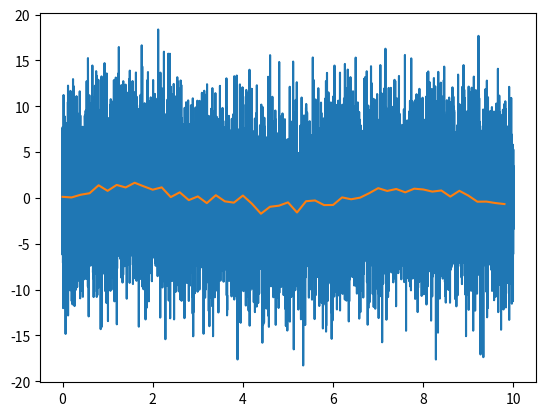

Source code (Python): (Note: this script raises an exception after producing the figure.)
# here is the code we'd like to include in the module:

import numpy as np

def downsample(data, n, axis=0):
    """Reduce the number of samples in an array by averaging together
    n samples at a time.
    """
    if n <= 1:
        return data
    new_len = data.shape[axis] // n
    s = list(data.shape)
    s[axis] = new_len
    s.insert(axis+1, n)
    sl = [slice(None)] * data.ndim
    sl[axis] = slice(0, new_len*n)
    d1 = data[tuple(sl)]
    d1.shape = tuple(s)
    d2 = d1.mean(axis+1)
    return d2

import matplotlib.pyplot as plt
%matplotlib inline

t = np.linspace(0, 10, 10000)
data = np.sin(t) + 5 * np.random.normal(size=len(t))
plt.plot(t, data);

ds_data = downsample(data, 200)
plt.plot(t[::200], ds_data);

# Import the new definition of `downsample` from your module
from my_module import downsample

# If you get "ImportError: No module named my_module", then make sure
# the .py file was saved in the correct location.

# test again:
ds_data = downsample(data, 200)
plt.plot(t[::200], ds_data);

from my_package.my_module import downsample

# test again:
ds_data = downsample(data, 200)
plt.plot(t[::200], ds_data);

import my_package.my_module

# my_package contains a namespace with the variable "my_module"
dir(my_package)

# my_module contains its own namespace where the "downsample" function is defined and numpy has been imported
dir(my_package.my_module)

# The notebook we are working in contains its own namespace, which includes the name "my_package",
# amongst others.
dir()